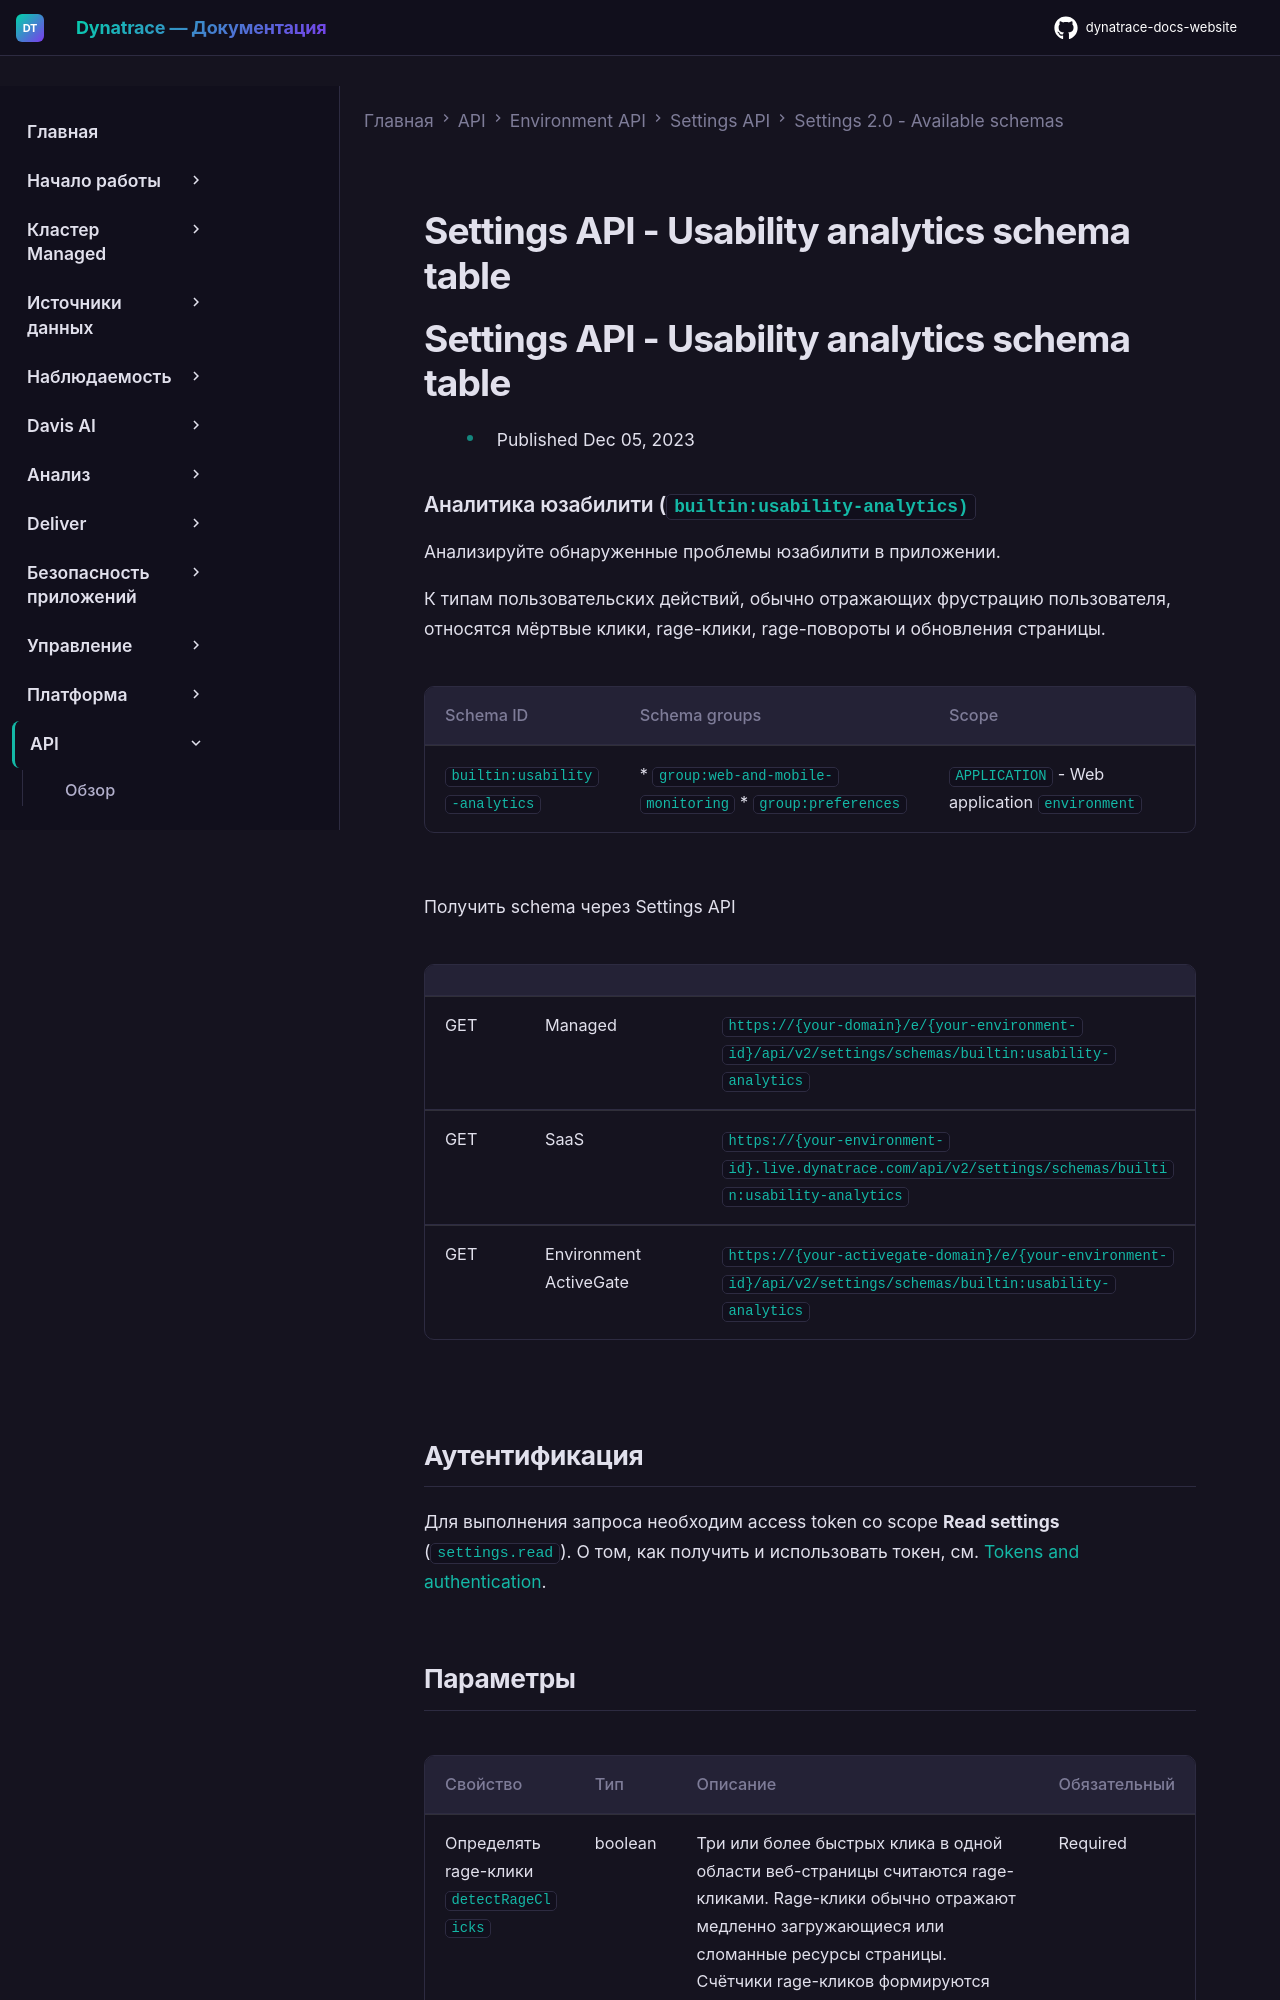

repository: Yerkebulan-Ardabayev/dynatrace-docs-website · page: managed-ru/dynatrace-api/environment-api/settings/schemas/builtin-usability-analytics/index.html · generator: mkdocs

---
title: Settings API - Usability analytics schema table
source: https://docs.dynatrace.com/managed/dynatrace-api/environment-api/settings/schemas/builtin-usability-analytics
scraped: 2026-05-12T11:44:15.102734
---

# Settings API - Usability analytics schema table

# Settings API - Usability analytics schema table

* Published Dec 05, 2023

### Аналитика юзабилити (`builtin:usability-analytics)`

Анализируйте обнаруженные проблемы юзабилити в приложении.

К типам пользовательских действий, обычно отражающих фрустрацию пользователя, относятся мёртвые клики, rage-клики, rage-повороты и обновления страницы.

| Schema ID | Schema groups | Scope |
| --- | --- | --- |
| `builtin:usability-analytics` | * `group:web-and-mobile-monitoring` * `group:preferences` | `APPLICATION` - Web application  `environment` |

Получить schema через Settings API

|  |  |  |
| --- | --- | --- |
| GET | Managed | `https://{your-domain}/e/{your-environment-id}/api/v2/settings/schemas/builtin:usability-analytics` |
| GET | SaaS | `https://{your-environment-id}.live.dynatrace.com/api/v2/settings/schemas/builtin:usability-analytics` |
| GET | Environment ActiveGate | `https://{your-activegate-domain}/e/{your-environment-id}/api/v2/settings/schemas/builtin:usability-analytics` |

## Аутентификация

Для выполнения запроса необходим access token со scope **Read settings** (`settings.read`). О том, как получить и использовать токен, см. [Tokens and authentication](/managed/discover-dynatrace/references/dynatrace-api/basics/dynatrace-api-authentication).
